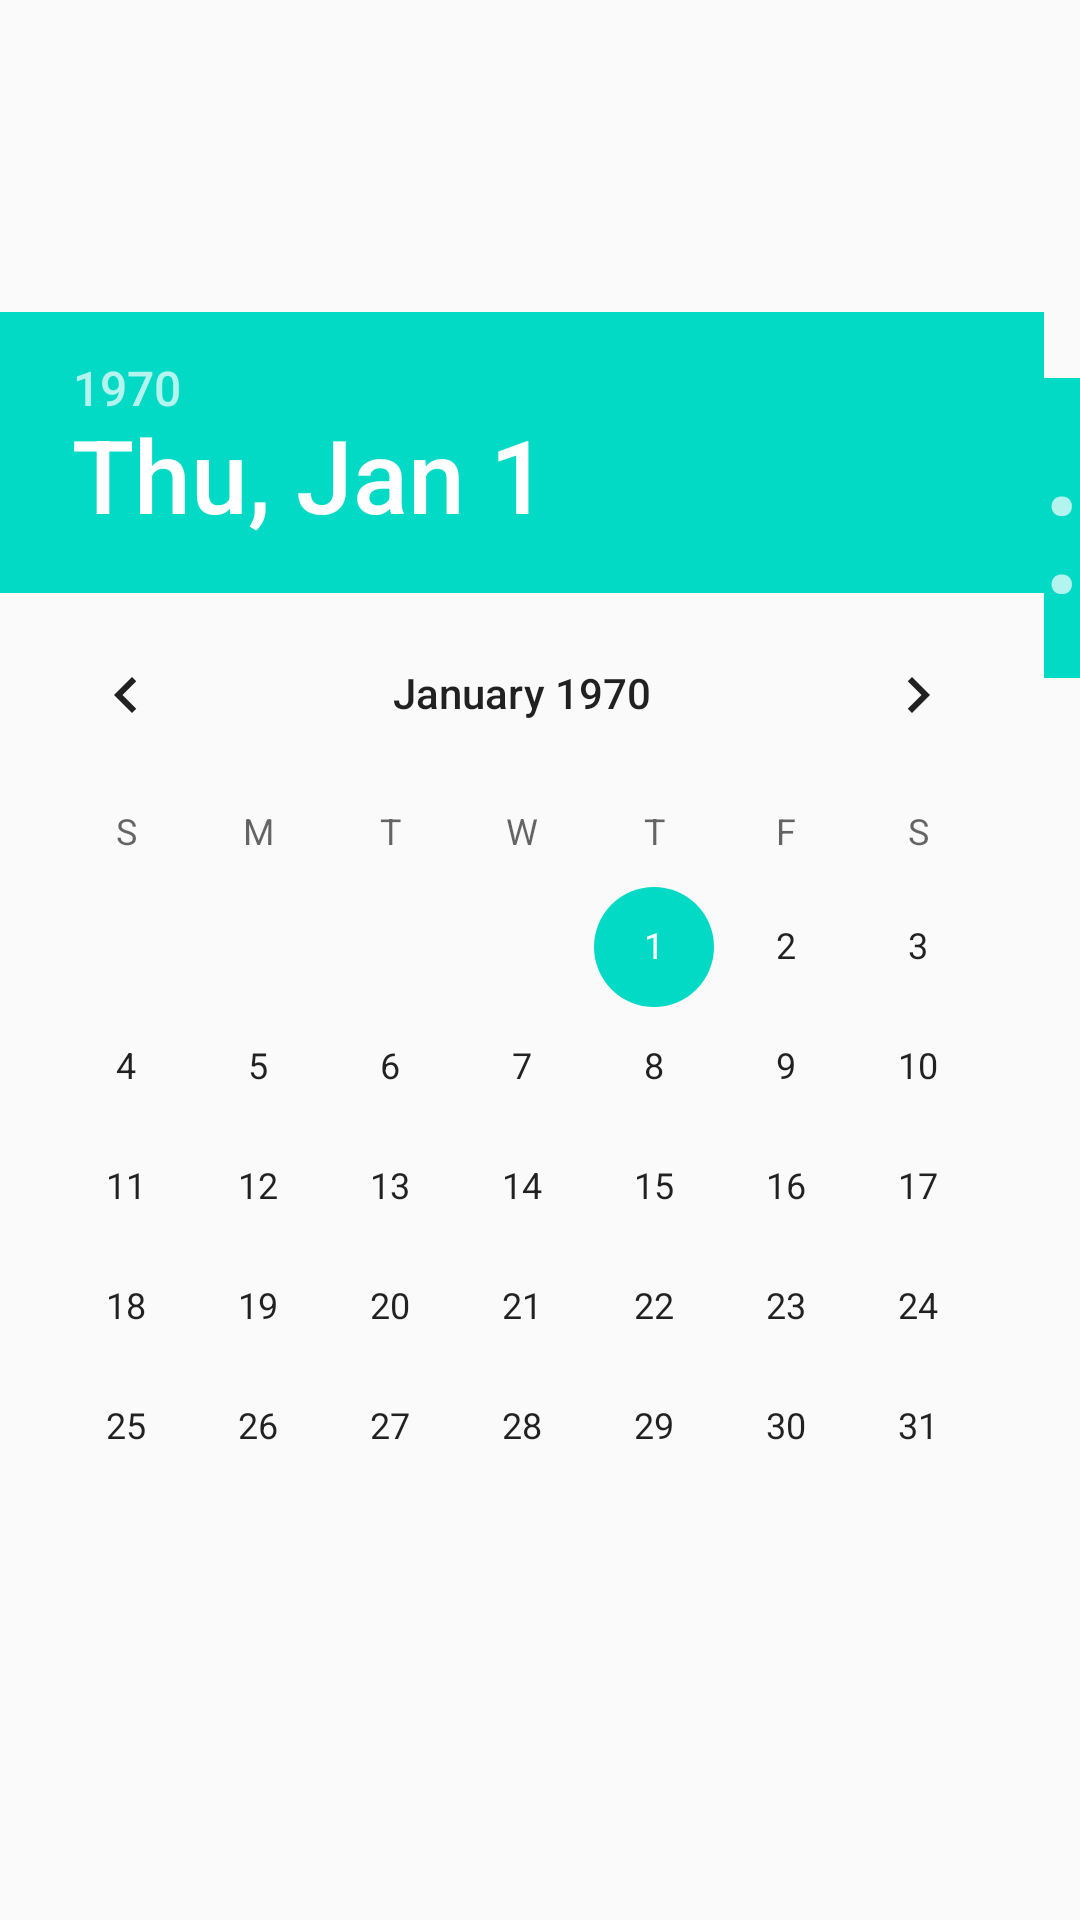

The Android layout XML behind this screen, and the referenced resources:
<!-- AndroidManifest.xml: application theme AppTheme.NoActionBar -->
<!-- res/layout/class1.xml -->
<?xml version="1.0" encoding="utf-8"?>
<LinearLayout xmlns:android="http://schemas.android.com/apk/res/android"
    xmlns:tools="http://schemas.android.com/tools"
    android:layout_width="wrap_content"
        android:layout_height="wrap_content"
       android:gravity="center"
      android:orientation="horizontal" >


        <DatePicker
            android:id="@+id/new_act_date_picker"
            android:layout_width="wrap_content"
            android:layout_height="wrap_content"
            android:calendarViewShown="false" />

        <TimePicker
            android:id="@+id/new_act_time_picker"
            android:layout_width="wrap_content"
            android:layout_height="wrap_content"/>

    </LinearLayout>
<!-- resources referenced by this layout -->
<resources>
  <style name="AppTheme.NoActionBar">
          <item name="windowActionBar">false</item>
          <item name="windowNoTitle">true</item>
      </style>
</resources>
